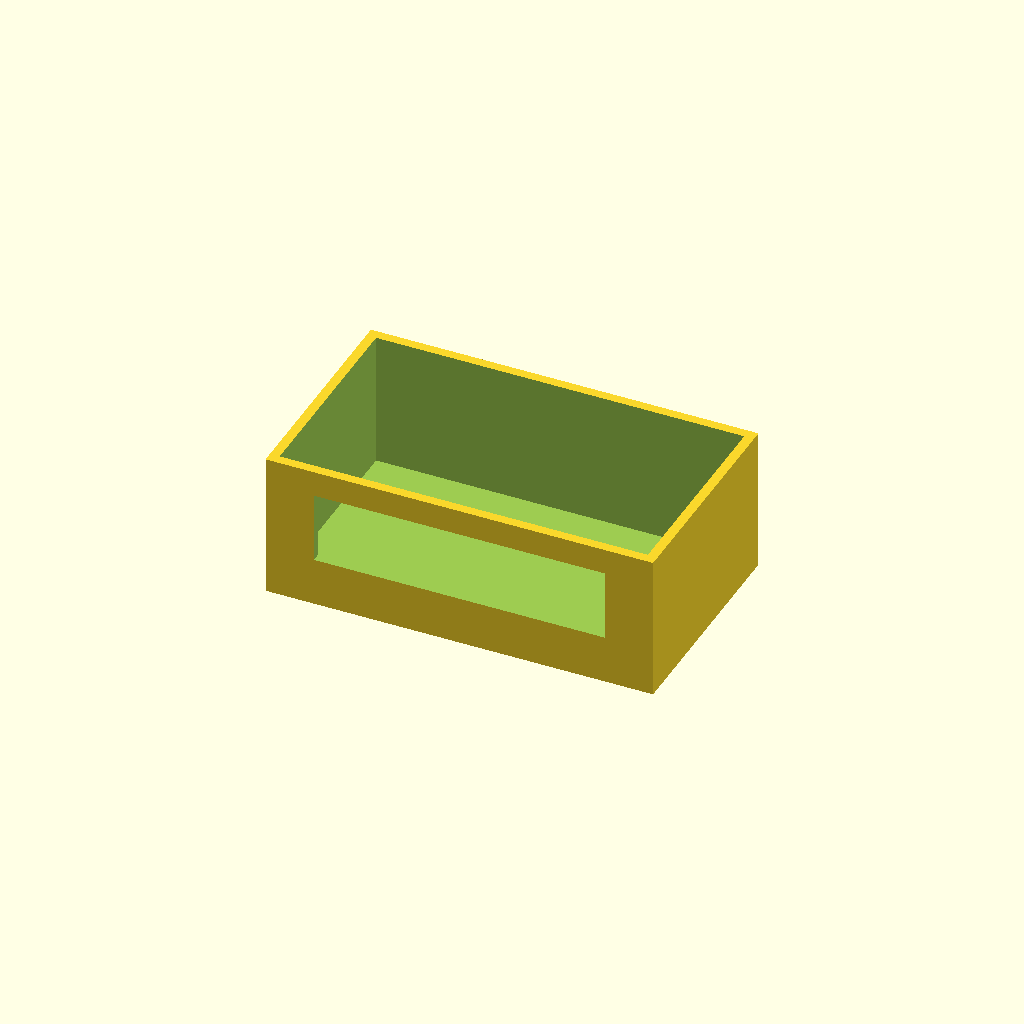
Cell 1 — every parameter at its default value.
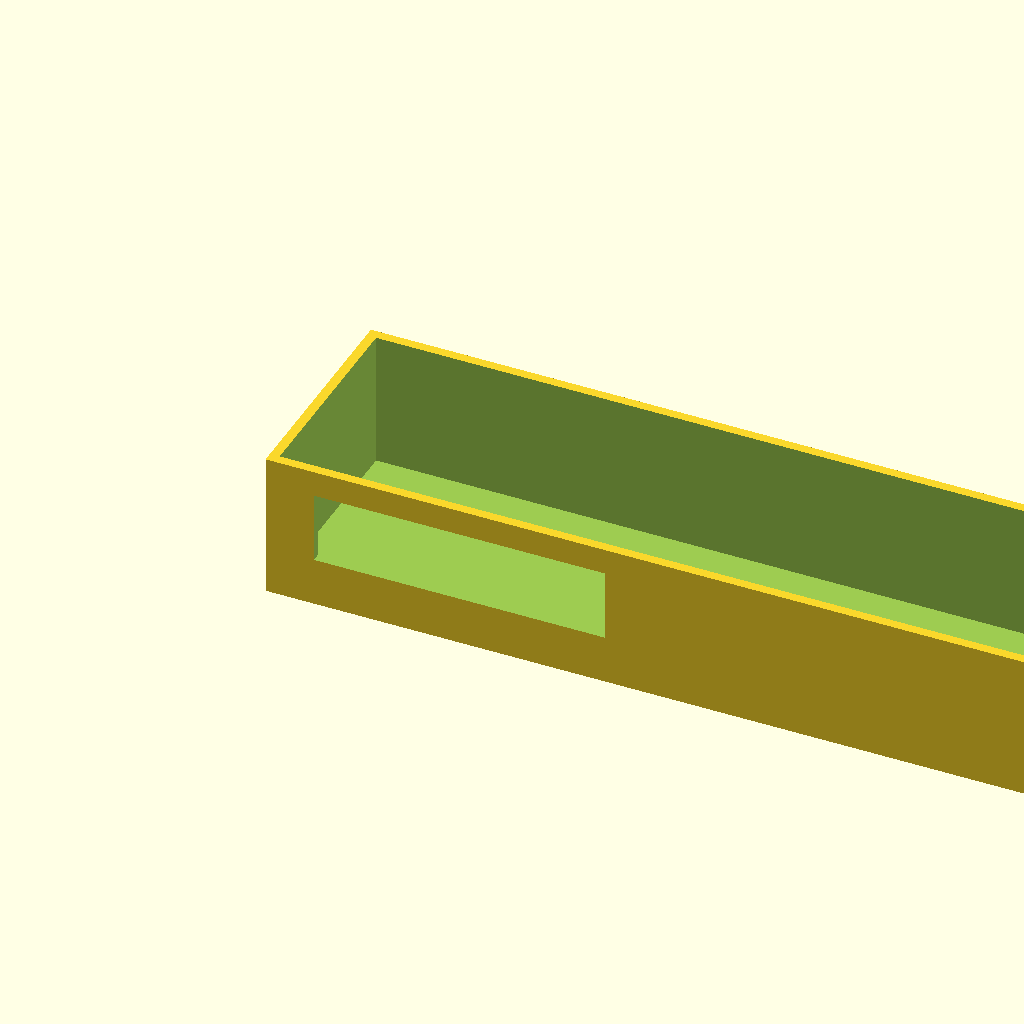
Cell 2: the same model with bredde = 240.
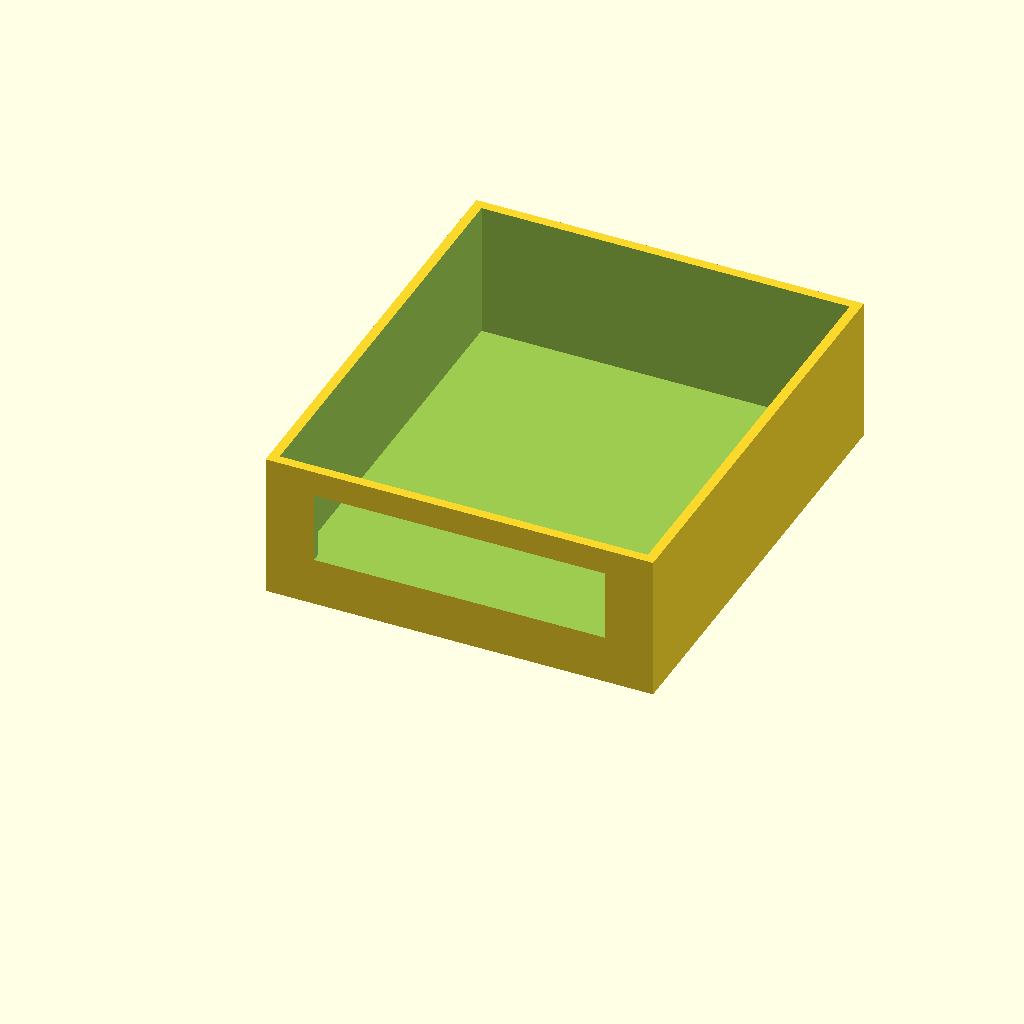
Cell 3: dybde = 140 (everything else at default).
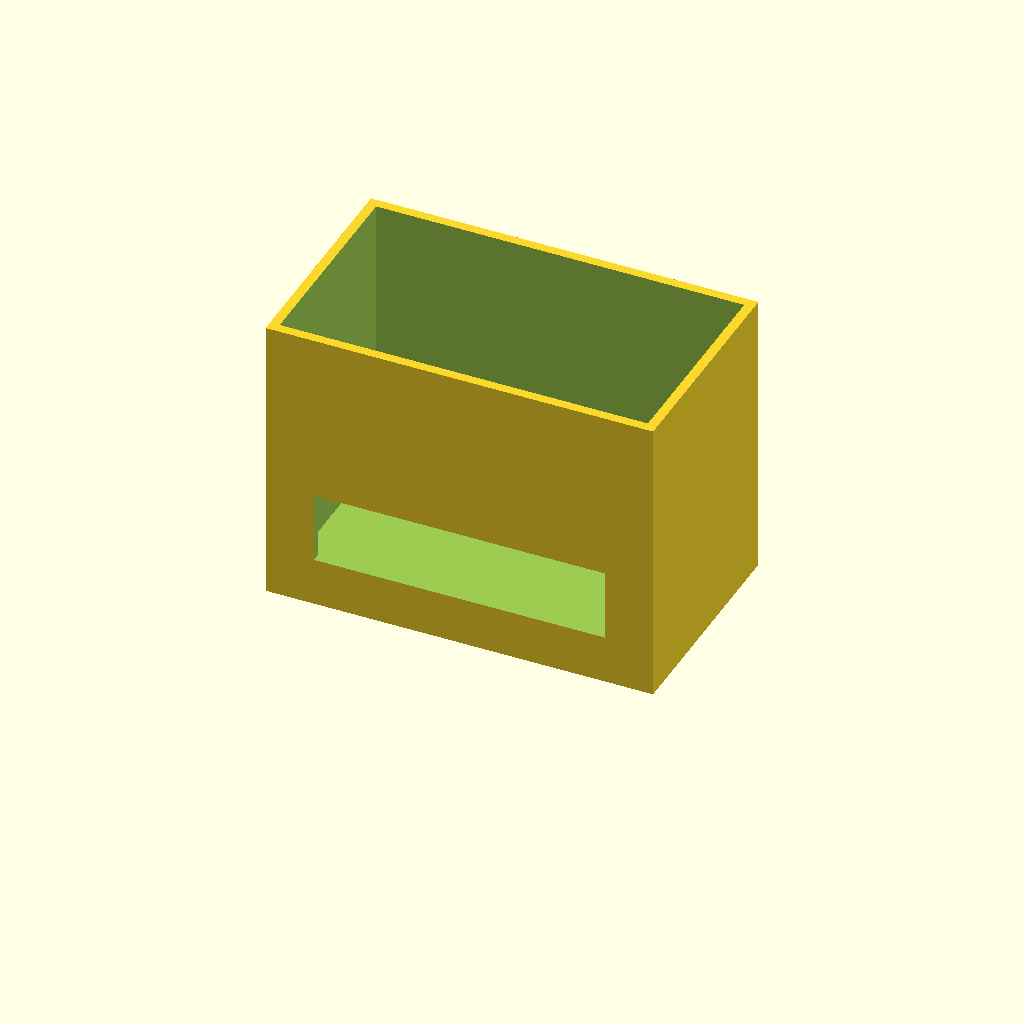
Cell 4: the same model with hoyde = 90.
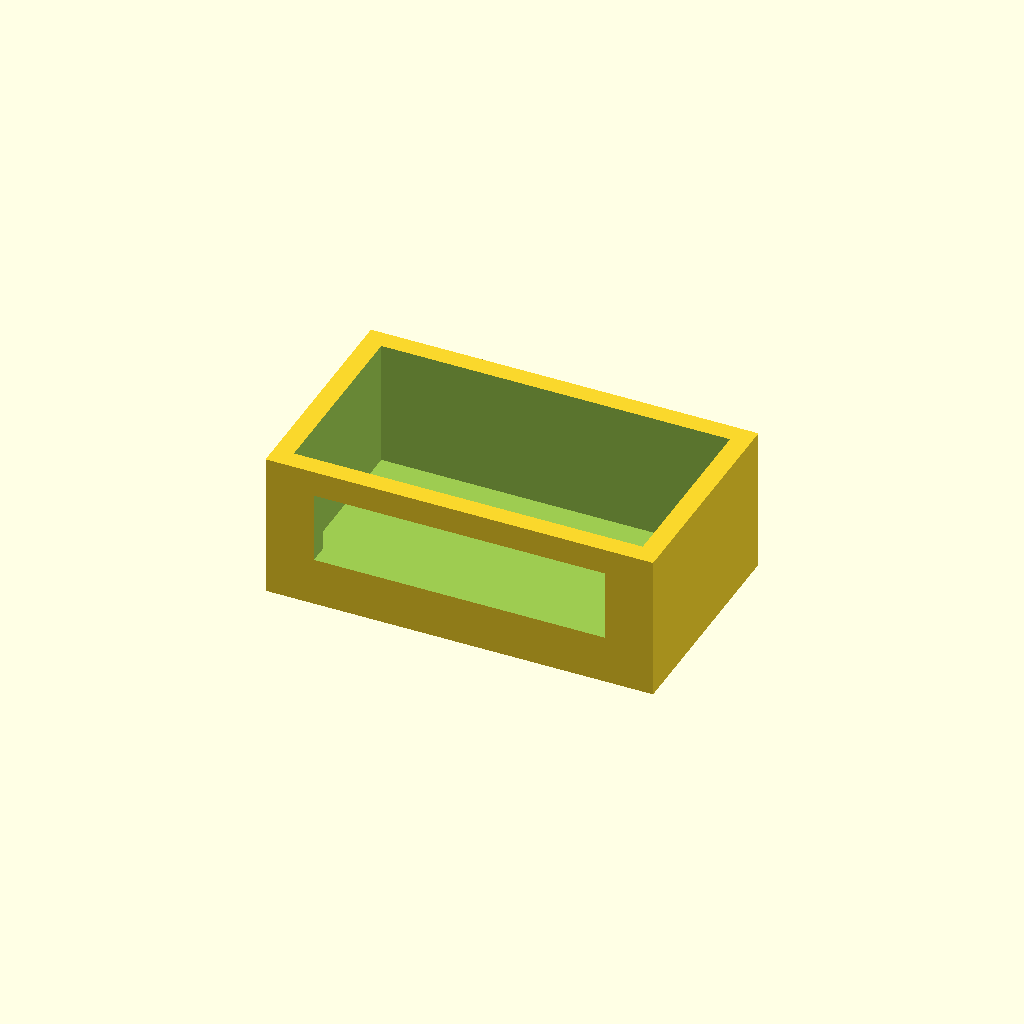
Cell 5 — vegg set to 6, the other parameters unchanged.
One fixed orthographic camera (rotation 55°, 0°, 25°; colour scheme Cornfield) for every cell.
Source of the model, agentbedrift/produkter/rentevekkeren/04-cad.scad:
// Rentevekkeren - hus til skrivebordsklokke. Mål i mm.
bredde = 120;
dybde = 70;
hoyde = 45;
vegg = 3;

difference() {
    cube([bredde, dybde, hoyde]);
    translate([vegg, vegg, vegg]) cube([bredde - 2 * vegg, dybde - 2 * vegg, hoyde]);
    translate([15, -1, 15]) cube([90, vegg + 2, 22]);  // skjermvindu
}
Customizer parameters (derived from the source; name, type, default, range or options):
bredde: number, default 120
dybde: number, default 70
hoyde: number, default 45
vegg: number, default 3
